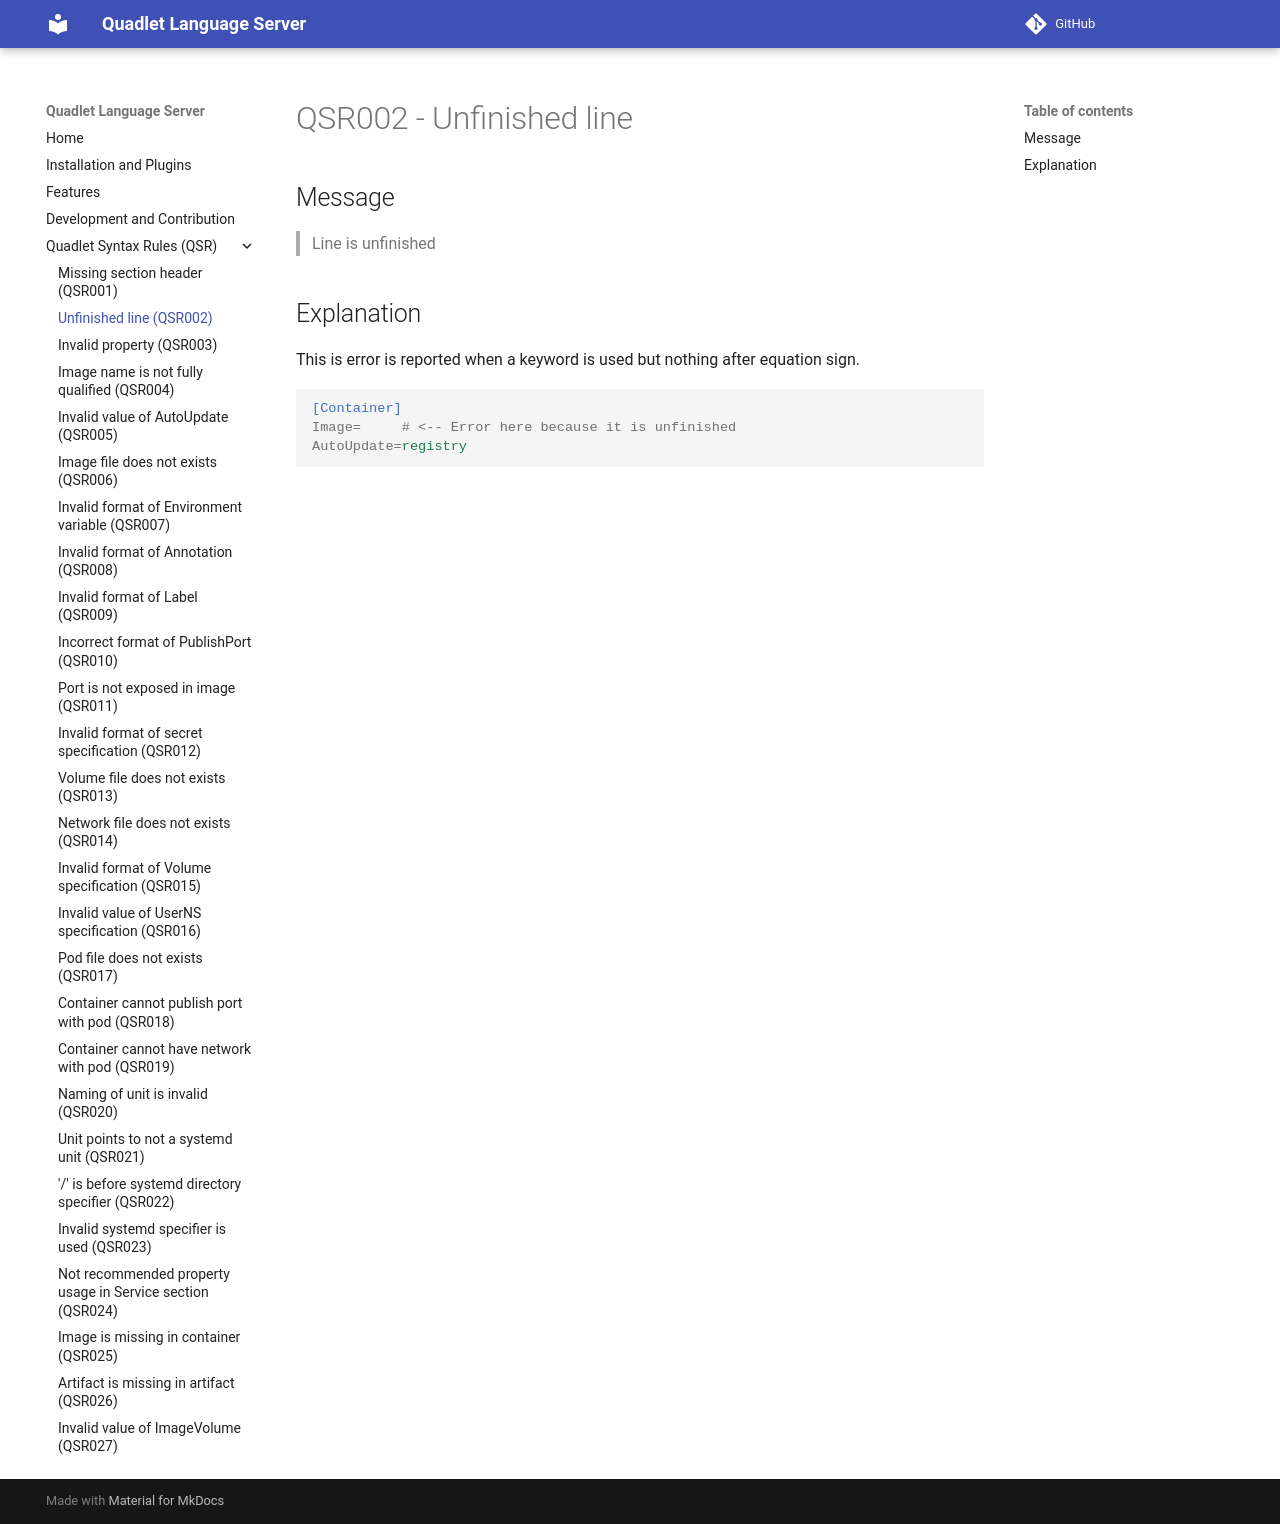

repository: onlyati/quadlet-lsp · page: QSR002/index.html · generator: mkdocs

# QSR002 - Unfinished line

## Message

> Line is unfinished

## Explanation

This is error is reported when a keyword is used but nothing after equation
sign.

```ini
[Container]
Image=     # <-- Error here because it is unfinished
AutoUpdate=registry
```
